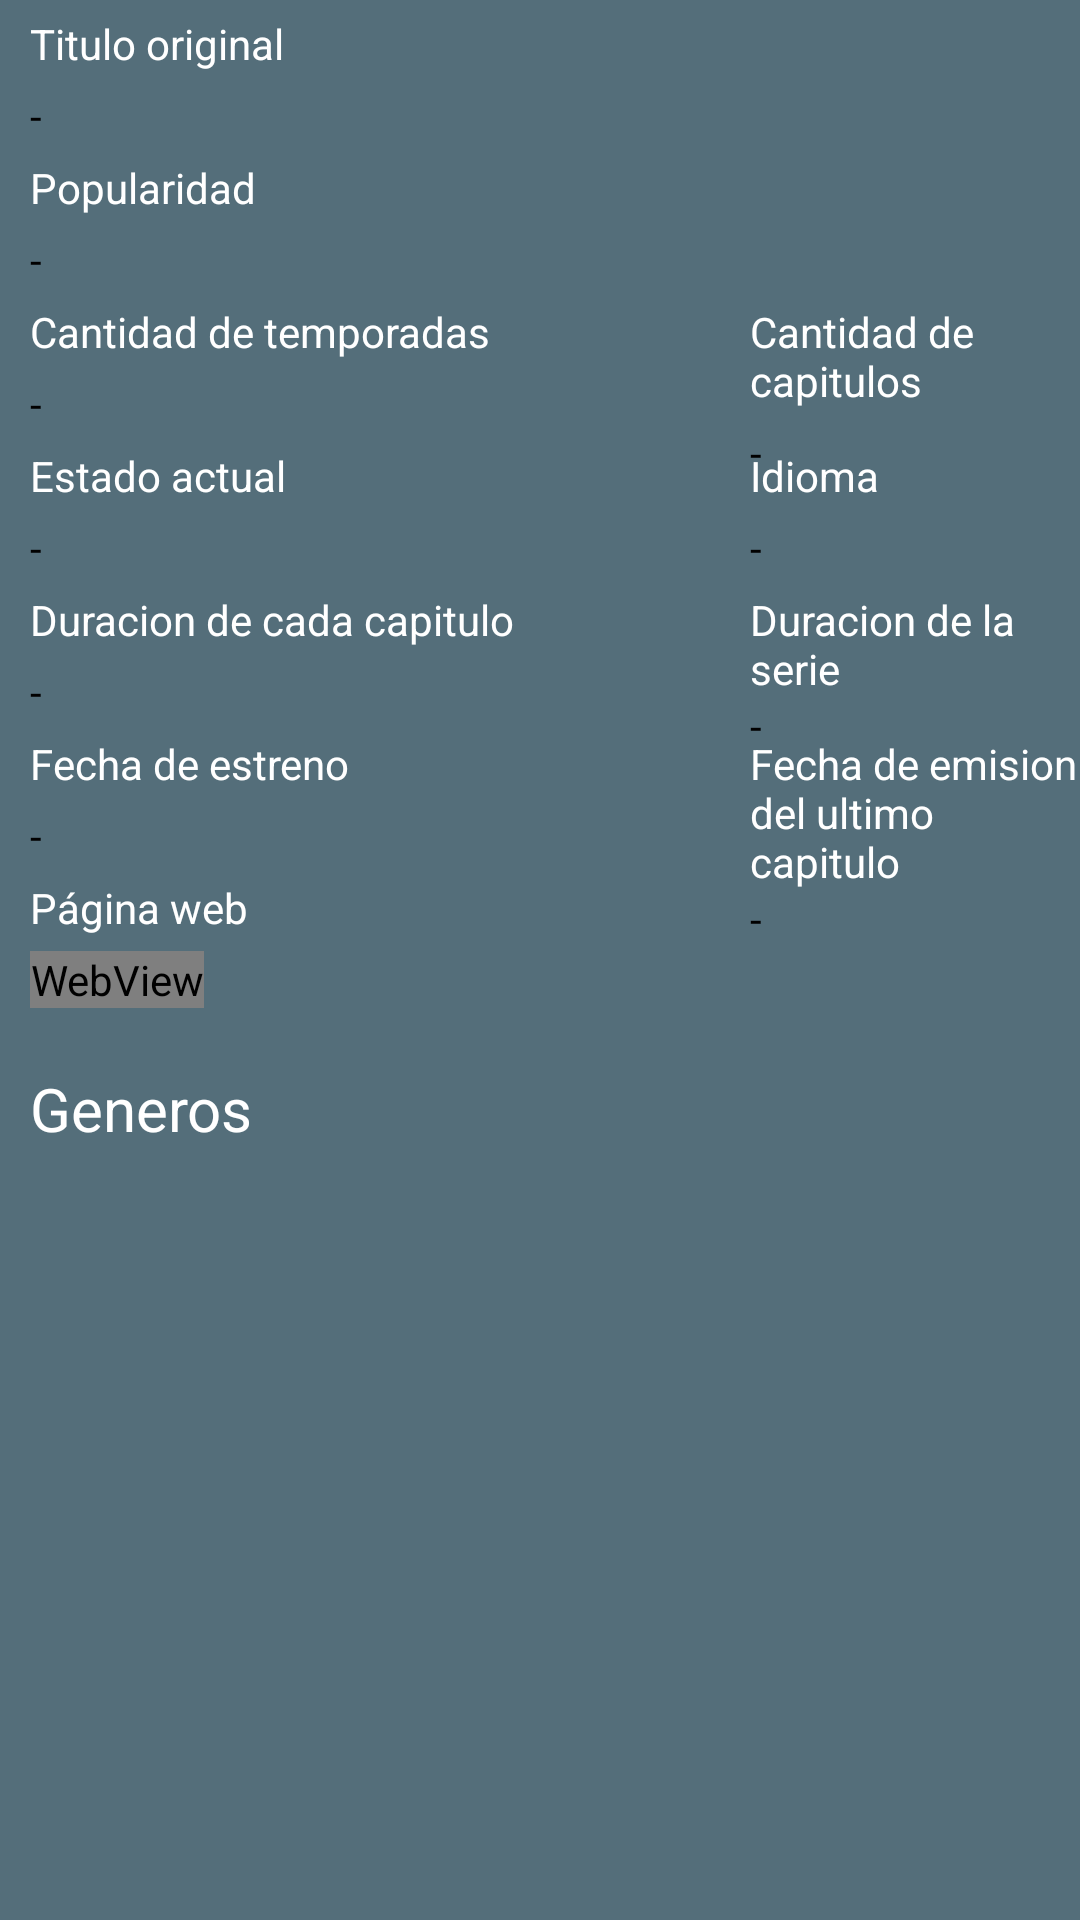

Produce the Android XML layout that renders to this screen, including the resource entries it uses.
<!-- AndroidManifest.xml: application theme AppTheme -->
<!-- res/layout/fragment_informacion_de_la_serie.xml -->
<?xml version="1.0" encoding="utf-8"?>
<LinearLayout xmlns:android="http://schemas.android.com/apk/res/android"
    xmlns:app="http://schemas.android.com/apk/res-auto"
    xmlns:tools="http://schemas.android.com/tools"
    android:layout_width="match_parent"
    android:layout_height="match_parent"
    android:background="@color/colorPrimary"
    tools:context=".View.Fragments.Serie.InformacionDeLaSerieFragment">


    <LinearLayout
        android:layout_width="match_parent"
        android:layout_height="wrap_content"
        android:orientation="vertical">


        <RelativeLayout
            android:layout_width="match_parent"
            android:layout_height="wrap_content">


            <TextView
                android:id="@+id/textViewFijoTituloOriginal_fragmentinformaciondelaserie"
                style="@style/textoPlano"
                android:layout_width="wrap_content"
                android:layout_height="wrap_content"
                android:text="@string/titulo_original" />

            <TextView
                android:id="@+id/textViewTituloOriginalDeLaSerie_fragmentinformaciondelaserie"
                style="@style/textoPlano"
                android:layout_width="wrap_content"
                android:layout_height="wrap_content"
                android:layout_below="@id/textViewFijoTituloOriginal_fragmentinformaciondelaserie"
                android:text="@string/valorVacio"
                android:textColor="@color/negro" />


            <TextView
                android:id="@+id/textViewFijoPopularidad_fragmentinformaciondelaserie"
                style="@style/textoPlano"
                android:layout_width="wrap_content"
                android:layout_height="wrap_content"
                android:layout_below="@id/textViewTituloOriginalDeLaSerie_fragmentinformaciondelaserie"
                android:text="@string/popularidad"
                android:textColor="@color/blanco" />

            <TextView
                android:id="@+id/textViewPopularidadDeLaSerie_fragmentinformaciondelaserie"
                style="@style/textoPlano"
                android:layout_width="wrap_content"
                android:layout_height="wrap_content"
                android:layout_below="@id/textViewFijoPopularidad_fragmentinformaciondelaserie"
                android:text="@string/valorVacio"
                android:textColor="@color/negro" />


            <TextView
                android:id="@+id/textViewFijoCantidadDeTemporadas_fragmentinformaciondelaserie"
                style="@style/textoPlano"
                android:layout_width="wrap_content"
                android:layout_height="wrap_content"
                android:layout_below="@id/textViewPopularidadDeLaSerie_fragmentinformaciondelaserie"
                android:text="@string/cantidad_de_temporadas" />

            <TextView

                android:id="@+id/textViewCantidadDeTemporadas_fragmentinformaciondelaserie"
                style="@style/textoPlano"
                android:layout_width="wrap_content"
                android:layout_height="wrap_content"
                android:layout_below="@id/textViewFijoCantidadDeTemporadas_fragmentinformaciondelaserie"
                android:text="@string/valorVacio"
                android:textColor="@color/negro" />

            <TextView
                android:id="@+id/textViewFijoCantidadDeCapitulos_fragmentinformaciondelaserie"
                style="@style/textoPlano"
                android:layout_width="wrap_content"
                android:layout_height="wrap_content"
                android:layout_alignBaseline="@id/textViewFijoCantidadDeTemporadas_fragmentinformaciondelaserie"
                android:layout_marginLeft="250dp"
                android:text="@string/cantidad_de_capitulos" />

            <TextView
                android:id="@+id/textViewCantidadDeCapitulos_fragmentinformaciondelaserie"
                style="@style/textoPlano"
                android:layout_width="wrap_content"
                android:layout_height="wrap_content"
                android:layout_below="@id/textViewFijoCantidadDeCapitulos_fragmentinformaciondelaserie"
                android:layout_marginLeft="250dp"
                android:text="@string/valorVacio"
                android:textColor="@color/negro" />


            <TextView
                android:id="@+id/textViewFijoEstadoActual_fragmentinformaciondelaserie"
                style="@style/textoPlano"
                android:layout_width="wrap_content"
                android:layout_height="wrap_content"
                android:layout_below="@id/textViewCantidadDeTemporadas_fragmentinformaciondelaserie"
                android:text="@string/estado_actual" />

            <TextView
                android:id="@+id/textViewEstadoActualDeLaSerie_fragmentinformaciondelaserie"
                style="@style/textoPlano"
                android:layout_width="wrap_content"
                android:layout_height="wrap_content"
                android:layout_below="@id/textViewFijoEstadoActual_fragmentinformaciondelaserie"
                android:text="@string/valorVacio"
                android:textColor="@color/negro" />

            <TextView
                android:layout_marginTop="4dp"
                android:id="@+id/textViewFijoIdioma_fragmentinformaciondelapelicula"
                style="@style/textoPlano"
                android:layout_width="wrap_content"
                android:layout_height="wrap_content"
                android:layout_alignBaseline="@id/textViewFijoEstadoActual_fragmentinformaciondelaserie"
                android:layout_marginLeft="250dp"
                android:text="@string/idioma" />

            <TextView
                android:id="@+id/textViewIdiomaDeLaSerie_fragmentinformaciondelaserie"
                style="@style/textoPlano"
                android:layout_width="wrap_content"
                android:layout_height="wrap_content"
                android:layout_below="@id/textViewFijoIdioma_fragmentinformaciondelapelicula"
                android:layout_marginLeft="250dp"
                android:text="@string/valorVacio"
                android:textColor="@color/negro" />

            <TextView
                android:id="@+id/textViewFijoDuracionCapitulo_fragmentinformaciondelaserie"
                style="@style/textoPlano"
                android:layout_width="wrap_content"
                android:layout_height="wrap_content"
                android:layout_below="@+id/textViewEstadoActualDeLaSerie_fragmentinformaciondelaserie"
                android:text="@string/duracion_de_cada_capitulo" />

            <TextView
                android:id="@+id/textViewDuracionCapitulo_fragmentinformaciondelaserie"
                style="@style/textoPlano"
                android:layout_width="wrap_content"
                android:layout_height="wrap_content"
                android:layout_below="@id/textViewFijoDuracionCapitulo_fragmentinformaciondelaserie"
                android:text="@string/valorVacio"
                android:textColor="@color/negro" />

            <TextView
                android:id="@+id/textViewFijoDuracionSerie_fragmentinformaciondelaserie"
                style="@style/textoPlano"
                android:layout_width="wrap_content"
                android:layout_height="wrap_content"
                android:layout_alignBaseline="@id/textViewFijoDuracionCapitulo_fragmentinformaciondelaserie"
                android:layout_marginLeft="250dp"
                android:text="@string/duracion_de_la_serie" />

            <TextView
                android:id="@+id/textViewDuracionTotalDeLaSerie_fragmentinformaciondelaserie"
                android:layout_width="wrap_content"
                android:layout_height="wrap_content"
                android:layout_below="@id/textViewFijoDuracionSerie_fragmentinformaciondelaserie"
                android:layout_marginLeft="250dp"
                android:text="@string/valorVacio"
                android:textColor="@color/negro" />

            <TextView
                android:id="@+id/textViewFijoFechaEstreno_fragmentinformaciondelaserie"
                style="@style/textoPlano"
                android:layout_width="wrap_content"
                android:layout_height="wrap_content"
                android:layout_below="@id/textViewDuracionCapitulo_fragmentinformaciondelaserie"
                android:text="@string/fecha_de_estreno" />

            <TextView
                android:id="@+id/textViewFechaDeEstrenoDeLaSerie_fragmentinformaciondelaserie"
                style="@style/textoPlano"
                android:layout_width="wrap_content"
                android:layout_height="wrap_content"
                android:layout_below="@id/textViewFijoFechaEstreno_fragmentinformaciondelaserie"
                android:text="@string/valorVacio"
                android:textColor="@color/negro" />

            <TextView
                android:layout_marginTop="1dp"
                android:id="@+id/textViewFijoFechaEmisionUltimo_fragmentinformaciondelaserie"
                style="@style/textoPlano"
                android:layout_width="wrap_content"
                android:layout_height="wrap_content"
                android:layout_alignBaseline="@id/textViewFijoFechaEstreno_fragmentinformaciondelaserie"
                android:layout_marginLeft="250dp"
                android:text="@string/fecha_de_emision_del_ultimo_capitulo" />

            <TextView
                android:id="@+id/textViewFechaDeEmisionDelUltimoCapitlo_fragmentinformaciondelaserie"
                android:layout_width="wrap_content"
                android:layout_height="wrap_content"
                android:layout_below="@id/textViewFijoFechaEmisionUltimo_fragmentinformaciondelaserie"
                android:layout_marginLeft="250dp"
                android:text="@string/valorVacio"
                android:textColor="@color/negro" />

            <TextView
                android:id="@+id/textViewFijoPaginaWeb_fragmentinformaciondelaserie"
                style="@style/textoPlano"
                android:layout_width="wrap_content"
                android:layout_height="wrap_content"
                android:layout_below="@id/textViewFechaDeEstrenoDeLaSerie_fragmentinformaciondelaserie"
                android:text="@string/p_gina_web" />

            <WebView
                android:id="@+id/webViewPaginaDeLaSerie_fragmentinformaciondelaserie"
                style="@style/textoPlano"
                android:layout_width="wrap_content"
                android:layout_height="wrap_content"
                android:layout_below="@id/textViewFijoPaginaWeb_fragmentinformaciondelaserie">

            </WebView>


        </RelativeLayout>

        <TextView
            style="@style/textoPlano"
            android:layout_width="wrap_content"
            android:layout_height="wrap_content"
            android:layout_marginTop="20dp"
            android:text="@string/generos"
            android:textSize="20sp" />


        <android.support.v7.widget.RecyclerView
            android:id="@+id/recyclerViewListaDeCategorias_fragmentinformaciondelaserie"
            android:layout_width="match_parent"
            android:layout_height="match_parent"

            >

        </android.support.v7.widget.RecyclerView>

    </LinearLayout>


</LinearLayout>
<!-- resources referenced by this layout -->
<resources>
  <color name="blanco">#FFF</color>
  <color name="colorPrimary">#546e7a</color>
  <color name="negro">#000000</color>
  <string name="cantidad_de_capitulos">Cantidad de capitulos</string>
  <string name="cantidad_de_temporadas">Cantidad de temporadas</string>
  <string name="duracion_de_cada_capitulo">Duracion de cada capitulo</string>
  <string name="duracion_de_la_serie">Duracion de la serie</string>
  <string name="estado_actual">Estado actual</string>
  <string name="fecha_de_emision_del_ultimo_capitulo">Fecha de emision del ultimo capitulo</string>
  <string name="fecha_de_estreno">Fecha de estreno</string>
  <string name="generos">Generos</string>
  <string name="idioma">Idioma</string>
  <string name="p_gina_web">Página web</string>
  <string name="popularidad">Popularidad</string>
  <string name="titulo_original">Titulo original</string>
  <string name="valorVacio">-</string>
  <style name="textoPlano">
          <item name="android:layout_marginTop">5dp</item>
          <item name="android:textColor">@color/blanco</item>
          <item name="android:layout_marginLeft">10dp</item>
      </style>
  <style name="AppTheme" parent="Theme.AppCompat.Light.DarkActionBar">
          
          <item name="colorPrimary">@color/colorPrimary</item>
          <item name="colorPrimaryDark">@color/colorPrimaryDark</item>
          <item name="colorAccent">@color/colorAccent</item>
      </style>
  <color name="colorPrimaryDark">#29434e</color>
  <color name="colorAccent">#819ca9</color>
</resources>
